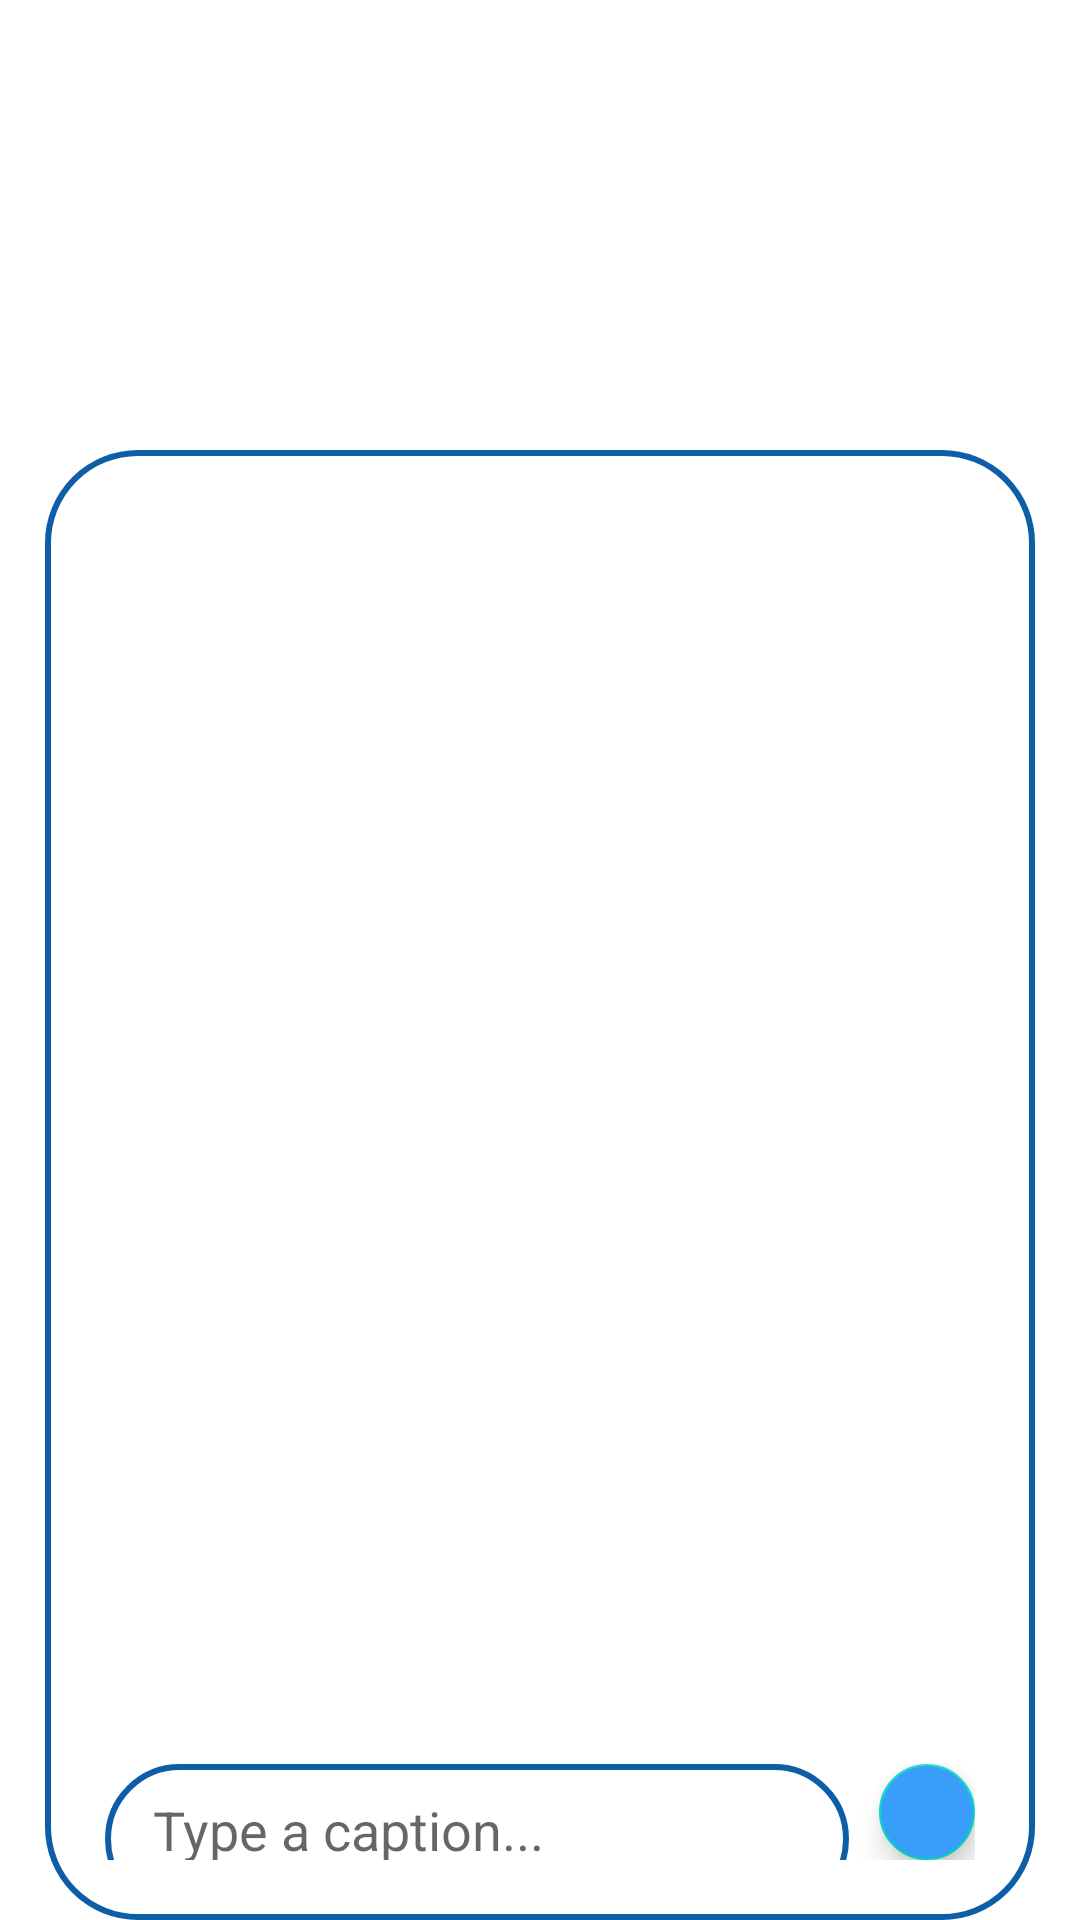

Android layout source for this screen:
<!-- AndroidManifest.xml: application theme Theme.GalleryBook -->
<!-- res/layout/activity_upload.xml -->
<?xml version="1.0" encoding="utf-8"?>
<LinearLayout xmlns:android="http://schemas.android.com/apk/res/android"
    xmlns:app="http://schemas.android.com/apk/res-auto"
    xmlns:tools="http://schemas.android.com/tools"
    android:id="@+id/main"
    android:layout_width="match_parent"
    android:layout_height="match_parent"
    tools:context=".UploadActivity">

    <LinearLayout
        android:layout_width="match_parent"
        android:layout_height="wrap_content"
        android:layout_marginHorizontal="15dp"
        android:layout_marginTop="150dp"
        android:background="@drawable/blue_border"
        android:orientation="vertical"
        android:padding="20dp">

        <ImageView
            android:id="@+id/uploadImage"
            android:layout_width="match_parent"
            android:layout_height="200dp"
            android:layout_marginTop="20dp"
            android:scaleType="centerCrop"
            android:src="@drawable/upload_image" />

        <ProgressBar
            android:id="@+id/progressBar"
            android:layout_width="wrap_content"
            android:layout_height="wrap_content"
            android:layout_gravity="center"
            android:indeterminateTint="@color/warn_600"
            android:visibility="invisible" />

        <LinearLayout
            android:layout_width="match_parent"
            android:layout_height="match_parent"
            android:layout_marginTop="150dp"
            android:orientation="horizontal">

            <EditText
                android:id="@+id/uploadCaption"
                android:layout_width="0dp"
                android:layout_height="50dp"
                android:layout_weight="0.6"
                android:background="@drawable/blue_border"
                android:hint="Type a caption..."
                android:padding="16dp" />

            <com.google.android.material.floatingactionbutton.FloatingActionButton
                android:id="@+id/uploadBtn"
                android:layout_width="wrap_content"
                android:layout_height="wrap_content"
                android:layout_marginStart="10dp"
                android:backgroundTint="@color/blue_500"
                android:src="@drawable/send"
                app:tint="@color/white" />


        </LinearLayout>


    </LinearLayout>


</LinearLayout>
<!-- resources referenced by this layout -->
<resources>
  <color name="blue_500">#399DFA</color>
  <color name="warn_600">#F7532F</color>
  <color name="white">#FFFFFFFF</color>
  <!-- drawable blue_border (drawable) -->
  <?xml version="1.0" encoding="utf-8"?>
  <shape xmlns:android="http://schemas.android.com/apk/res/android"
      android:shape="rectangle">
      <stroke
          android:width="2dp"
          android:color="@color/blue_700" />
      <corners android:radius="30dp" />
  </shape>
  <style name="Theme.GalleryBook" parent="Theme.MaterialComponents.DayNight.DarkActionBar">
          
          <item name="colorPrimary">@color/blue_500</item>
          <item name="colorPrimaryVariant">@color/blue_600</item>
          <item name="colorOnPrimary">@color/white</item>
          
          <item name="colorSecondary">@color/teal_200</item>
          <item name="colorSecondaryVariant">@color/teal_700</item>
          <item name="colorOnSecondary">@color/black</item>
          
          <item name="android:statusBarColor">?attr/colorPrimaryVariant</item>
          
      </style>
  <color name="blue_700">#0E5DA7</color>
  <color name="blue_600">#2888E1</color>
  <color name="black">#FF000000</color>
  <!-- not gathered from this repository: default colours our renderer supplied (Android Studio template values) -->
  <color name="teal_200">#FF03DAC5</color>
  <color name="teal_700">#FF018786</color>
</resources>
